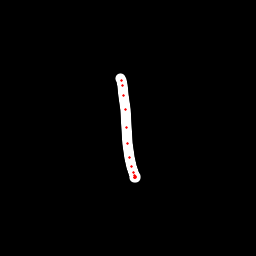

The file beside this chart, header and first rows:
x, y, hover, eod
121, 78.86, 0.0, 0.0
121.1, 80.71, 0.0, 0.0
122.2, 85.72, 0.0, 0.0
123, 95.51, 0.0, 0.0
125.1, 109.9, 0.0, 0.0
126.6, 127.7, 0.0, 0.0
127.4, 143.1, 0.0, 0.0
129.2, 157.6, 0.0, 0.0
131.3, 166.7, 0.0, 0.0
133.1, 172.3, 0.0, 0.0
134.3, 175.5, 0.0, 0.0
134.7, 177.6, 0.0, 0.0
134.9, 177.4, 0.0, 0.0
135.4, 177.1, 0.0, 0.0
135.8, 176.7, 0.0, 1.0
